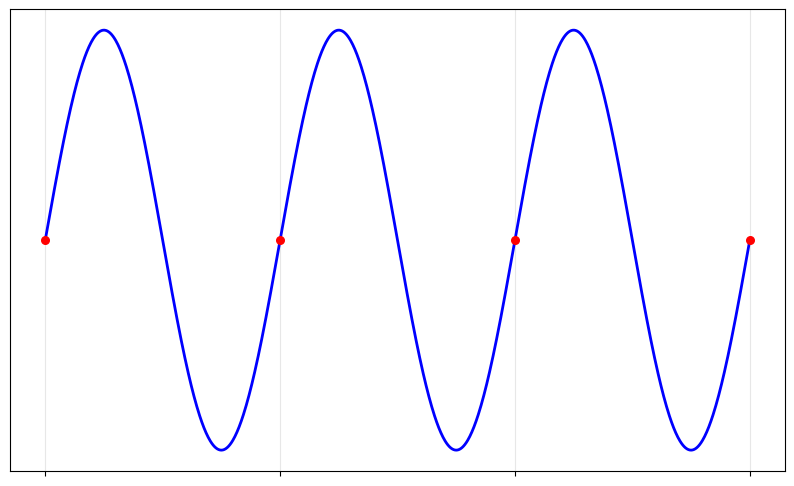

This chart was generated by the following Python code:
import matplotlib.pyplot as plt
import numpy as np

# Create time array for 3 periods
t = np.linspace(0, 6 * np.pi, 1000)

# Create sine wave
y = np.sin(t)

# Plot
fig, ax = plt.subplots(figsize=(10, 6))
ax.plot(t, y, 'b-', linewidth=2)

# Mark the start of each waveform period
period_starts = np.arange(0, t[-1] + 1e-9, 2 * np.pi)
ax.scatter(period_starts, np.sin(period_starts), color='red', s=30, zorder=5)

# Use abstract time labels instead of numeric values
ax.set_xticks(period_starts)
ax.set_xticklabels(['', '', '', ''])
#ax.set_xticklabels(['t', 't+1', 't+2', 't+3'])

# Remove the y-axis
#ax.spines['left'].set_visible(False)
ax.yaxis.set_visible(False)

#ax.set_xlabel('Time')
#ax.set_title('Subgraph Completion Interval')
ax.grid(True, alpha=0.3)
plt.savefig('waveform.png', dpi=300, bbox_inches='tight')
plt.show()
